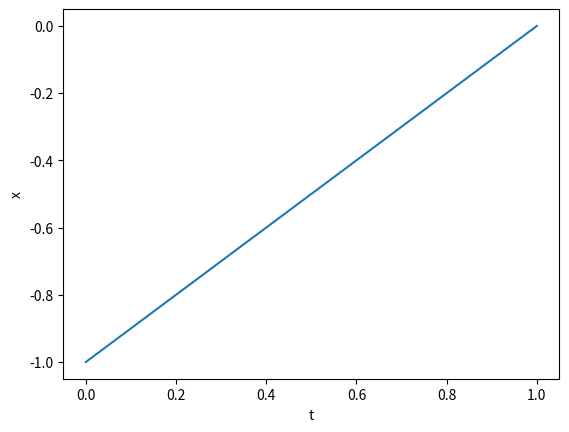
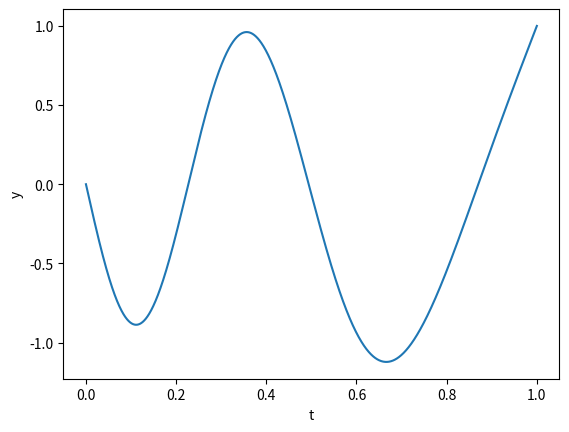

The script that saved these images, in order:
import numpy as np
import matplotlib.pyplot as plt
from numpy.linalg import solve, norm

gamma = 98.04e-4
delta = 8.14e-2
omega = 0.0108
zeta = 216

def fy(y,h,y1,h1):
  return y1
def fh(y,h,y1,h1):
  return h1
def fy1(y,h,y1,h1):
  return gamma * np.sinh(y) + delta * (np.exp(y) - h**2)
def fh1(y,h,y1,h1):
  return omega * (h**3 - h) + zeta * y * h

fx = fy
fy = fh
fvx = fy1
fvy = fh1

ys=-1
x0 = ys
y0 = 0
xn = 0
yn = 1

t0 = 0
tf = 1
nT = 3000
# dt = 1e-4
dt = (tf-t0)/(nT-1)
V = np.random.rand(2,1).ravel()
# V[0] = 0
# V[1] = 6
epsilon = 1e-6
maxError = 1e-3
error = 2*maxError

while abs(error)>maxError:
    t = np.arange(0,tf+dt,dt)
    x = np.zeros(len(t))
    y = np.zeros(len(t))
    vx = np.zeros(len(t))
    vy = np.zeros(len(t))
    x[0] = x0
    y[0] = y0
    # vx[0] = V[0].item()
    # vy[0] = V[1].item()
    vx[0] = V[0]
    vy[0] = V[1]

    for i in range(0, len(t)-1):
        vx[i + 1] = vx[i] + dt / 2 * fvx(x[i], y[i], vx[i], vy[i])
        vy[i + 1] = vy[i] + dt / 2 * fvy(x[i], y[i], vx[i], vy[i])
        x[i + 1] = x[i] + dt * fx(x[i], y[i], vx[i + 1], vy[i + 1])
        y[i + 1] = y[i] + dt * fy(x[i], y[i], vx[i + 1], vy[i + 1])
        vx[i + 1] = vx[i + 1] + dt / 2 * fvx(x[i + 1], y[i + 1], vx[i], vy[i])
        vy[i + 1] = vy[i + 1] + dt / 2 * fvy(x[i + 1], y[i + 1], vx[i], vy[i])
    F = np.array([x[-1]-xn, y[-1]-yn])


    x = np.zeros(len(t))
    y = np.zeros(len(t))
    vx = np.zeros(len(t))
    vy = np.zeros(len(t))
    x[0] = x0
    y[0] = y0
    vx[0] = V[0].item()+epsilon/2
    vy[0] = V[1].item()

    for i in range(0, len(t)-1):
        vx[i + 1] = vx[i] + dt / 2 * fvx(x[i], y[i], vx[i], vy[i])
        vy[i + 1] = vy[i] + dt / 2 * fvy(x[i], y[i], vx[i], vy[i])
        x[i + 1] = x[i] + dt * fx(x[i], y[i], vx[i + 1], vy[i + 1])
        y[i + 1] = y[i] + dt * fy(x[i], y[i], vx[i + 1], vy[i + 1])
        vx[i + 1] = vx[i + 1] + dt / 2 * fvx(x[i + 1], y[i + 1], vx[i], vy[i])
        vy[i + 1] = vy[i + 1] + dt / 2 * fvy(x[i + 1], y[i + 1], vx[i], vy[i])
    F3 = np.array([x[-1]-xn, y[-1]-yn])

    x = np.zeros(len(t))
    y = np.zeros(len(t))
    vx = np.zeros(len(t))
    vy = np.zeros(len(t))
    x[0] = x0
    y[0] = y0
    vx[0] = V[0].item() - epsilon / 2
    vy[0] = V[1].item()

    for i in range(0, len(t) - 1):
        vx[i + 1] = vx[i] + dt / 2 * fvx(x[i], y[i], vx[i], vy[i])
        vy[i + 1] = vy[i] + dt / 2 * fvy(x[i], y[i], vx[i], vy[i])
        x[i + 1] = x[i] + dt * fx(x[i], y[i], vx[i + 1], vy[i + 1])
        y[i + 1] = y[i] + dt * fy(x[i], y[i], vx[i + 1], vy[i + 1])
        vx[i + 1] = vx[i + 1] + dt / 2 * fvx(x[i + 1], y[i + 1], vx[i], vy[i])
        vy[i + 1] = vy[i + 1] + dt / 2 * fvy(x[i + 1], y[i + 1], vx[i], vy[i])
    F2 = np.array([x[-1] - xn, y[-1] - yn])

    J = np.zeros((2,2))
    J[:,0] = (F3 - F2)/epsilon
    # print(F2,F,J)

    x = np.zeros(len(t))
    y = np.zeros(len(t))
    vx = np.zeros(len(t))
    vy = np.zeros(len(t))
    x[0] = x0
    y[0] = y0
    vx[0] = V[0].item()
    vy[0] = V[1].item()+epsilon/2

    for i in range(0, len(t)-1):
        vx[i + 1] = vx[i] + dt / 2 * fvx(x[i], y[i], vx[i], vy[i])
        vy[i + 1] = vy[i] + dt / 2 * fvy(x[i], y[i], vx[i], vy[i])
        x[i + 1] = x[i] + dt * fx(x[i], y[i], vx[i + 1], vy[i + 1])
        y[i + 1] = y[i] + dt * fy(x[i], y[i], vx[i + 1], vy[i + 1])
        vx[i + 1] = vx[i + 1] + dt / 2 * fvx(x[i + 1], y[i + 1], vx[i], vy[i])
        vy[i + 1] = vy[i + 1] + dt / 2 * fvy(x[i + 1], y[i + 1], vx[i], vy[i])
    F3 = np.array([x[-1]-xn, y[-1]-yn])

    x = np.zeros(len(t))
    y = np.zeros(len(t))
    vx = np.zeros(len(t))
    vy = np.zeros(len(t))
    x[0] = x0
    y[0] = y0
    vx[0] = V[0].item()
    vy[0] = V[1].item() - epsilon/2

    for i in range(0, len(t) - 1):
        vx[i + 1] = vx[i] + dt / 2 * fvx(x[i], y[i], vx[i], vy[i])
        vy[i + 1] = vy[i] + dt / 2 * fvy(x[i], y[i], vx[i], vy[i])
        x[i + 1] = x[i] + dt * fx(x[i], y[i], vx[i + 1], vy[i + 1])
        y[i + 1] = y[i] + dt * fy(x[i], y[i], vx[i + 1], vy[i + 1])
        vx[i + 1] = vx[i + 1] + dt / 2 * fvx(x[i + 1], y[i + 1], vx[i], vy[i])
        vy[i + 1] = vy[i + 1] + dt / 2 * fvy(x[i + 1], y[i + 1], vx[i], vy[i])
    F2 = np.array([x[-1] - xn, y[-1] - yn])



    J[:,1] = (F3 - F2)/epsilon
    # print(F2,F,J)

    dV = solve(J, -F)
    # print(dV)
    V = V + 1.0*dV
    error = norm(dV)
    print(error)

print(min(x), max(x), x)
print(min(y), max(y), y)
plt.plot(t,x)
plt.xlabel('t')
plt.ylabel('x')
plt.show()
plt.plot(t,y)
plt.xlabel('t')
plt.ylabel('y')
plt.show()
